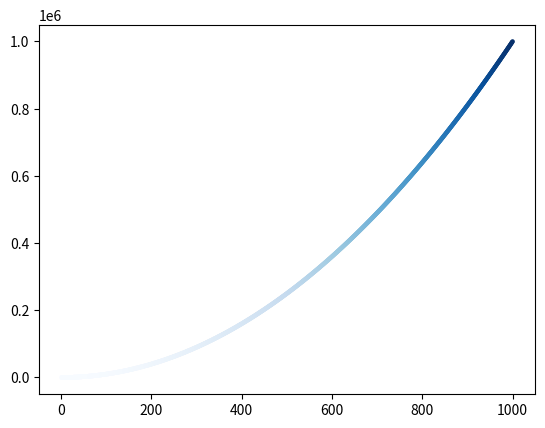

Recreate this plot in Python.
import matplotlib.pyplot as plt

x_value = list(range(1, 1001))
y_value = []
for x in x_value:
    x=x**2
    y_value.append(x)


ax = plt.subplot()
ax.scatter(x_value, y_value, c=y_value, cmap=plt.cm.Blues, s=5)


plt.show()